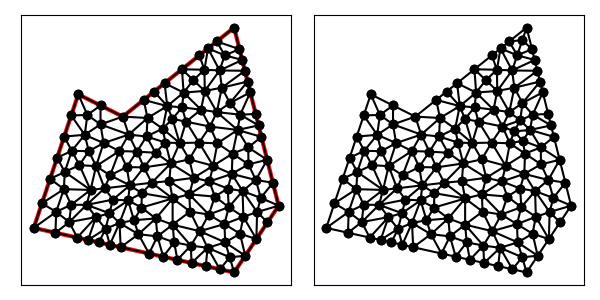

Values plotted in this chart, from the file beside it:
5.000000000000000000e+00, 5.000000000000000000e+00, 1.400000000000000000e+01, 3.000000000000000000e+00, 1.600000000000000000e+01, 6.000000000000000000e+00, 1.400000000000000000e+01, 1.400000000000000000e+01, 9.000000000000000000e+00, 1.000000000000000000e+01, 7.000000000000000000e+00, 1.100000000000000000e+01, 7.410104989014103083e+00, 1.007553596194772005e+01, 7.000000000000000000e+00, 1.100000000000000000e+01, 6.683772233983162003e+00, 1.005131670194948512e+01, 7.031292407665755029e+00, 1.037561755463240232e+01, 0.000000000000000000e+00, 5.000000000000000000e-01
5.000000000000000000e+00, 5.000000000000000000e+00, 1.400000000000000000e+01, 3.000000000000000000e+00, 1.600000000000000000e+01, 6.000000000000000000e+00, 1.400000000000000000e+01, 1.400000000000000000e+01, 9.000000000000000000e+00, 1.000000000000000000e+01, 7.000000000000000000e+00, 1.100000000000000000e+01, 9.315111326778982459e+00, 6.912760983169818019e+00, 8.430452431356410870e+00, 7.360904862712817298e+00, 8.180435119648791442e+00, 6.779142386752159410e+00, 8.641999625928061590e+00, 7.017602744211598242e+00, 0.000000000000000000e+00, 5.000000000000000000e-01
5.000000000000000000e+00, 5.000000000000000000e+00, 1.400000000000000000e+01, 3.000000000000000000e+00, 1.600000000000000000e+01, 6.000000000000000000e+00, 1.400000000000000000e+01, 1.400000000000000000e+01, 9.000000000000000000e+00, 1.000000000000000000e+01, 7.000000000000000000e+00, 1.100000000000000000e+01, 6.051316701949486010e+00, 8.153950105848458918e+00, 6.709642359353734875e+00, 8.461554496741772624e+00, 6.367544467966324007e+00, 9.102633403898972020e+00, 6.376167843089848297e+00, 8.572712668829735705e+00, 0.000000000000000000e+00, 5.000000000000000000e-01
5.000000000000000000e+00, 5.000000000000000000e+00, 1.400000000000000000e+01, 3.000000000000000000e+00, 1.600000000000000000e+01, 6.000000000000000000e+00, 1.400000000000000000e+01, 1.400000000000000000e+01, 9.000000000000000000e+00, 1.000000000000000000e+01, 7.000000000000000000e+00, 1.100000000000000000e+01, 6.709642359353734875e+00, 8.461554496741772624e+00, 7.472700777629156299e+00, 8.448882592049411500e+00, 7.289277471539620024e+00, 9.182680259480878959e+00, 7.157206869507503733e+00, 8.697705782757354953e+00, 0.000000000000000000e+00, 5.000000000000000000e-01
5.000000000000000000e+00, 5.000000000000000000e+00, 1.400000000000000000e+01, 3.000000000000000000e+00, 1.600000000000000000e+01, 6.000000000000000000e+00, 1.400000000000000000e+01, 1.400000000000000000e+01, 9.000000000000000000e+00, 1.000000000000000000e+01, 7.000000000000000000e+00, 1.100000000000000000e+01, 6.353010966024970507e+00, 6.741075253107728038e+00, 7.551462232717496725e+00, 6.706003190046882168e+00, 6.393414593336896878e+00, 7.512871198691258634e+00, 6.765962597359788333e+00, 6.986649880615289021e+00, 0.000000000000000000e+00, 5.000000000000000000e-01
5.000000000000000000e+00, 5.000000000000000000e+00, 1.400000000000000000e+01, 3.000000000000000000e+00, 1.600000000000000000e+01, 6.000000000000000000e+00, 1.400000000000000000e+01, 1.400000000000000000e+01, 9.000000000000000000e+00, 1.000000000000000000e+01, 7.000000000000000000e+00, 1.100000000000000000e+01, 6.367544467966324007e+00, 9.102633403898972020e+00, 6.709642359353734875e+00, 8.461554496741772624e+00, 7.289277471539620024e+00, 9.182680259480878959e+00, 6.788821432953226598e+00, 8.915622720040541793e+00, 0.000000000000000000e+00, 5.000000000000000000e-01
5.000000000000000000e+00, 5.000000000000000000e+00, 1.400000000000000000e+01, 3.000000000000000000e+00, 1.600000000000000000e+01, 6.000000000000000000e+00, 1.400000000000000000e+01, 1.400000000000000000e+01, 9.000000000000000000e+00, 1.000000000000000000e+01, 7.000000000000000000e+00, 1.100000000000000000e+01, 1.006557577016182492e+01, 9.107517605903220570e+00, 1.011054162275069679e+01, 9.937480266513732730e+00, 9.265315036992346265e+00, 9.192180520039229918e+00, 9.813810809968289917e+00, 9.412392797485393814e+00, 0.000000000000000000e+00, 5.000000000000000000e-01
5.000000000000000000e+00, 5.000000000000000000e+00, 1.400000000000000000e+01, 3.000000000000000000e+00, 1.600000000000000000e+01, 6.000000000000000000e+00, 1.400000000000000000e+01, 1.400000000000000000e+01, 9.000000000000000000e+00, 1.000000000000000000e+01, 7.000000000000000000e+00, 1.100000000000000000e+01, 9.702825261502631804e+00, 4.716010876499284521e+00, 1.048117358574202918e+01, 5.424332692924393129e+00, 9.502212672624819945e+00, 5.345873474359077449e+00, 9.895403839956493641e+00, 5.162072347927584737e+00, 0.000000000000000000e+00, 5.000000000000000000e-01
5.000000000000000000e+00, 5.000000000000000000e+00, 1.400000000000000000e+01, 3.000000000000000000e+00, 1.600000000000000000e+01, 6.000000000000000000e+00, 1.400000000000000000e+01, 1.400000000000000000e+01, 9.000000000000000000e+00, 1.000000000000000000e+01, 7.000000000000000000e+00, 1.100000000000000000e+01, 8.904748240735811393e+00, 4.132278168725375345e+00, 9.702825261502631804e+00, 4.716010876499284521e+00, 8.852991966928822620e+00, 5.221435625235364419e+00, 9.153521823055756457e+00, 4.689908223486675354e+00, 1.000000000000000000e+00, 5.000000000000000000e-01
5.000000000000000000e+00, 5.000000000000000000e+00, 1.400000000000000000e+01, 3.000000000000000000e+00, 1.600000000000000000e+01, 6.000000000000000000e+00, 1.400000000000000000e+01, 1.400000000000000000e+01, 9.000000000000000000e+00, 1.000000000000000000e+01, 7.000000000000000000e+00, 1.100000000000000000e+01, 7.373815876919419310e+00, 6.035475592197363071e+00, 8.558754934373629553e+00, 6.271372406962153256e+00, 8.180435119648791442e+00, 6.779142386752159410e+00, 8.037668643647279509e+00, 6.361996795303891616e+00, 0.000000000000000000e+00, 5.000000000000000000e-01
5.000000000000000000e+00, 5.000000000000000000e+00, 1.400000000000000000e+01, 3.000000000000000000e+00, 1.600000000000000000e+01, 6.000000000000000000e+00, 1.400000000000000000e+01, 1.400000000000000000e+01, 9.000000000000000000e+00, 1.000000000000000000e+01, 7.000000000000000000e+00, 1.100000000000000000e+01, 6.393414593336896878e+00, 7.512871198691258634e+00, 5.735088935932648013e+00, 7.205266807797944928e+00, 6.353010966024970507e+00, 6.741075253107728038e+00, 6.160504831764838762e+00, 7.153071086532310829e+00, 0.000000000000000000e+00, 5.000000000000000000e-01
5.000000000000000000e+00, 5.000000000000000000e+00, 1.400000000000000000e+01, 3.000000000000000000e+00, 1.600000000000000000e+01, 6.000000000000000000e+00, 1.400000000000000000e+01, 1.400000000000000000e+01, 9.000000000000000000e+00, 1.000000000000000000e+01, 7.000000000000000000e+00, 1.100000000000000000e+01, 6.051316701949486010e+00, 8.153950105848458918e+00, 5.735088935932648013e+00, 7.205266807797944928e+00, 6.393414593336896878e+00, 7.512871198691258634e+00, 6.059940077073009412e+00, 7.624029370779219938e+00, 0.000000000000000000e+00, 5.000000000000000000e-01
5.000000000000000000e+00, 5.000000000000000000e+00, 1.400000000000000000e+01, 3.000000000000000000e+00, 1.600000000000000000e+01, 6.000000000000000000e+00, 1.400000000000000000e+01, 1.400000000000000000e+01, 9.000000000000000000e+00, 1.000000000000000000e+01, 7.000000000000000000e+00, 1.100000000000000000e+01, 6.051316701949486010e+00, 8.153950105848458918e+00, 6.393414593336896878e+00, 7.512871198691258634e+00, 6.709642359353734875e+00, 8.461554496741772624e+00, 6.384791218213372588e+00, 8.042791933760495837e+00, 0.000000000000000000e+00, 5.000000000000000000e-01
5.000000000000000000e+00, 5.000000000000000000e+00, 1.400000000000000000e+01, 3.000000000000000000e+00, 1.600000000000000000e+01, 6.000000000000000000e+00, 1.400000000000000000e+01, 1.400000000000000000e+01, 9.000000000000000000e+00, 1.000000000000000000e+01, 7.000000000000000000e+00, 1.100000000000000000e+01, 7.472700777629156299e+00, 8.448882592049411500e+00, 6.709642359353734875e+00, 8.461554496741772624e+00, 7.051740250741145744e+00, 7.820475589584571452e+00, 7.078027795908011122e+00, 8.243637559458585784e+00, 0.000000000000000000e+00, 5.000000000000000000e-01
5.000000000000000000e+00, 5.000000000000000000e+00, 1.400000000000000000e+01, 3.000000000000000000e+00, 1.600000000000000000e+01, 6.000000000000000000e+00, 1.400000000000000000e+01, 1.400000000000000000e+01, 9.000000000000000000e+00, 1.000000000000000000e+01, 7.000000000000000000e+00, 1.100000000000000000e+01, 8.136637602613676634e+00, 8.811223617016432641e+00, 7.472700777629156299e+00, 8.448882592049411500e+00, 7.801914879982074780e+00, 7.773145842948584239e+00, 7.803751086741635312e+00, 8.344417350671475830e+00, 0.000000000000000000e+00, 5.000000000000000000e-01
5.000000000000000000e+00, 5.000000000000000000e+00, 1.400000000000000000e+01, 3.000000000000000000e+00, 1.600000000000000000e+01, 6.000000000000000000e+00, 1.400000000000000000e+01, 1.400000000000000000e+01, 9.000000000000000000e+00, 1.000000000000000000e+01, 7.000000000000000000e+00, 1.100000000000000000e+01, 8.430452431356410870e+00, 7.360904862712817298e+00, 9.315111326778982459e+00, 6.912760983169818019e+00, 9.175075463376385798e+00, 7.733575890089652738e+00, 8.973546407170593042e+00, 7.335747245324096610e+00, 0.000000000000000000e+00, 5.000000000000000000e-01
5.000000000000000000e+00, 5.000000000000000000e+00, 1.400000000000000000e+01, 3.000000000000000000e+00, 1.600000000000000000e+01, 6.000000000000000000e+00, 1.400000000000000000e+01, 1.400000000000000000e+01, 9.000000000000000000e+00, 1.000000000000000000e+01, 7.000000000000000000e+00, 1.100000000000000000e+01, 7.999243824183935203e+00, 9.650023005058706360e+00, 9.000000000000000000e+00, 1.000000000000000000e+01, 8.000000000000000000e+00, 1.050000000000000000e+01, 8.333081274727978993e+00, 1.005000766835290271e+01, 0.000000000000000000e+00, 5.000000000000000000e-01
5.000000000000000000e+00, 5.000000000000000000e+00, 1.400000000000000000e+01, 3.000000000000000000e+00, 1.600000000000000000e+01, 6.000000000000000000e+00, 1.400000000000000000e+01, 1.400000000000000000e+01, 9.000000000000000000e+00, 1.000000000000000000e+01, 7.000000000000000000e+00, 1.100000000000000000e+01, 6.683772233983162003e+00, 1.005131670194948512e+01, 6.367544467966324007e+00, 9.102633403898972020e+00, 7.289277471539620024e+00, 9.182680259480878959e+00, 6.780198057829701419e+00, 9.445543455109779885e+00, 0.000000000000000000e+00, 5.000000000000000000e-01
5.000000000000000000e+00, 5.000000000000000000e+00, 1.400000000000000000e+01, 3.000000000000000000e+00, 1.600000000000000000e+01, 6.000000000000000000e+00, 1.400000000000000000e+01, 1.400000000000000000e+01, 9.000000000000000000e+00, 1.000000000000000000e+01, 7.000000000000000000e+00, 1.100000000000000000e+01, 7.801914879982074780e+00, 7.773145842948584239e+00, 7.472700777629156299e+00, 8.448882592049411500e+00, 7.051740250741145744e+00, 7.820475589584571452e+00, 7.442118636117458941e+00, 8.014168008194188175e+00, 0.000000000000000000e+00, 5.000000000000000000e-01
5.000000000000000000e+00, 5.000000000000000000e+00, 1.400000000000000000e+01, 3.000000000000000000e+00, 1.600000000000000000e+01, 6.000000000000000000e+00, 1.400000000000000000e+01, 1.400000000000000000e+01, 9.000000000000000000e+00, 1.000000000000000000e+01, 7.000000000000000000e+00, 1.100000000000000000e+01, 8.136637602613676634e+00, 8.811223617016432641e+00, 7.289277471539620024e+00, 9.182680259480878959e+00, 7.472700777629156299e+00, 8.448882592049411500e+00, 7.632871950594150690e+00, 8.814262156182241625e+00, 0.000000000000000000e+00, 5.000000000000000000e-01
5.000000000000000000e+00, 5.000000000000000000e+00, 1.400000000000000000e+01, 3.000000000000000000e+00, 1.600000000000000000e+01, 6.000000000000000000e+00, 1.400000000000000000e+01, 1.400000000000000000e+01, 9.000000000000000000e+00, 1.000000000000000000e+01, 7.000000000000000000e+00, 1.100000000000000000e+01, 6.393414593336896878e+00, 7.512871198691258634e+00, 7.551462232717496725e+00, 6.706003190046882168e+00, 7.051740250741145744e+00, 7.820475589584571452e+00, 6.998872358931845561e+00, 7.346449992774236826e+00, 0.000000000000000000e+00, 5.000000000000000000e-01
5.000000000000000000e+00, 5.000000000000000000e+00, 1.400000000000000000e+01, 3.000000000000000000e+00, 1.600000000000000000e+01, 6.000000000000000000e+00, 1.400000000000000000e+01, 1.400000000000000000e+01, 9.000000000000000000e+00, 1.000000000000000000e+01, 7.000000000000000000e+00, 1.100000000000000000e+01, 7.801914879982074780e+00, 7.773145842948584239e+00, 8.430452431356410870e+00, 7.360904862712817298e+00, 8.843955375272427588e+00, 8.453654679913364944e+00, 8.358774228870304412e+00, 7.862568461858255198e+00, 0.000000000000000000e+00, 5.000000000000000000e-01
5.000000000000000000e+00, 5.000000000000000000e+00, 1.400000000000000000e+01, 3.000000000000000000e+00, 1.600000000000000000e+01, 6.000000000000000000e+00, 1.400000000000000000e+01, 1.400000000000000000e+01, 9.000000000000000000e+00, 1.000000000000000000e+01, 7.000000000000000000e+00, 1.100000000000000000e+01, 7.999243824183935203e+00, 9.650023005058706360e+00, 8.136637602613676634e+00, 8.811223617016432641e+00, 9.265315036992346265e+00, 9.192180520039229918e+00, 8.467065487929986034e+00, 9.217809047371455122e+00, 0.000000000000000000e+00, 5.000000000000000000e-01
5.000000000000000000e+00, 5.000000000000000000e+00, 1.400000000000000000e+01, 3.000000000000000000e+00, 1.600000000000000000e+01, 6.000000000000000000e+00, 1.400000000000000000e+01, 1.400000000000000000e+01, 9.000000000000000000e+00, 1.000000000000000000e+01, 7.000000000000000000e+00, 1.100000000000000000e+01, 8.136637602613676634e+00, 8.811223617016432641e+00, 7.999243824183935203e+00, 9.650023005058706360e+00, 7.289277471539620024e+00, 9.182680259480878959e+00, 7.808386299445743362e+00, 9.214642293852005395e+00, 0.000000000000000000e+00, 5.000000000000000000e-01
5.000000000000000000e+00, 5.000000000000000000e+00, 1.400000000000000000e+01, 3.000000000000000000e+00, 1.600000000000000000e+01, 6.000000000000000000e+00, 1.400000000000000000e+01, 1.400000000000000000e+01, 9.000000000000000000e+00, 1.000000000000000000e+01, 7.000000000000000000e+00, 1.100000000000000000e+01, 7.289277471539620024e+00, 9.182680259480878959e+00, 7.999243824183935203e+00, 9.650023005058706360e+00, 7.410104989014103083e+00, 1.007553596194772005e+01, 7.566208761579218844e+00, 9.636079742162435124e+00, 0.000000000000000000e+00, 5.000000000000000000e-01
5.000000000000000000e+00, 5.000000000000000000e+00, 1.400000000000000000e+01, 3.000000000000000000e+00, 1.600000000000000000e+01, 6.000000000000000000e+00, 1.400000000000000000e+01, 1.400000000000000000e+01, 9.000000000000000000e+00, 1.000000000000000000e+01, 7.000000000000000000e+00, 1.100000000000000000e+01, 7.410104989014103083e+00, 1.007553596194772005e+01, 7.999243824183935203e+00, 9.650023005058706360e+00, 8.000000000000000000e+00, 1.050000000000000000e+01, 7.803116271066012466e+00, 1.007518632233547606e+01, 0.000000000000000000e+00, 5.000000000000000000e-01
5.000000000000000000e+00, 5.000000000000000000e+00, 1.400000000000000000e+01, 3.000000000000000000e+00, 1.600000000000000000e+01, 6.000000000000000000e+00, 1.400000000000000000e+01, 1.400000000000000000e+01, 9.000000000000000000e+00, 1.000000000000000000e+01, 7.000000000000000000e+00, 1.100000000000000000e+01, 7.000000000000000000e+00, 1.100000000000000000e+01, 7.410104989014103083e+00, 1.007553596194772005e+01, 8.000000000000000000e+00, 1.050000000000000000e+01, 7.470034996338033473e+00, 1.052517865398257335e+01, 0.000000000000000000e+00, 5.000000000000000000e-01
5.000000000000000000e+00, 5.000000000000000000e+00, 1.400000000000000000e+01, 3.000000000000000000e+00, 1.600000000000000000e+01, 6.000000000000000000e+00, 1.400000000000000000e+01, 1.400000000000000000e+01, 9.000000000000000000e+00, 1.000000000000000000e+01, 7.000000000000000000e+00, 1.100000000000000000e+01, 7.289277471539620024e+00, 9.182680259480878959e+00, 7.410104989014103083e+00, 1.007553596194772005e+01, 6.683772233983162003e+00, 1.005131670194948512e+01, 7.127718231512294444e+00, 9.769844307792693527e+00, 0.000000000000000000e+00, 5.000000000000000000e-01
5.000000000000000000e+00, 5.000000000000000000e+00, 1.400000000000000000e+01, 3.000000000000000000e+00, 1.600000000000000000e+01, 6.000000000000000000e+00, 1.400000000000000000e+01, 1.400000000000000000e+01, 9.000000000000000000e+00, 1.000000000000000000e+01, 7.000000000000000000e+00, 1.100000000000000000e+01, 6.952374120367905697e+00, 4.566139084362687228e+00, 6.594960547087885594e+00, 5.262664118925817647e+00, 5.976187060183953292e+00, 4.783069542181343614e+00, 6.507840575879915157e+00, 4.870624248489949792e+00, 1.000000000000000000e+00, 5.000000000000000000e-01
5.000000000000000000e+00, 5.000000000000000000e+00, 1.400000000000000000e+01, 3.000000000000000000e+00, 1.600000000000000000e+01, 6.000000000000000000e+00, 1.400000000000000000e+01, 1.400000000000000000e+01, 9.000000000000000000e+00, 1.000000000000000000e+01, 7.000000000000000000e+00, 1.100000000000000000e+01, 6.709642359353734875e+00, 8.461554496741772624e+00, 6.393414593336896878e+00, 7.512871198691258634e+00, 7.051740250741145744e+00, 7.820475589584571452e+00, 6.718265734477259166e+00, 7.931633761672533645e+00, 0.000000000000000000e+00, 5.000000000000000000e-01
5.000000000000000000e+00, 5.000000000000000000e+00, 1.400000000000000000e+01, 3.000000000000000000e+00, 1.600000000000000000e+01, 6.000000000000000000e+00, 1.400000000000000000e+01, 1.400000000000000000e+01, 9.000000000000000000e+00, 1.000000000000000000e+01, 7.000000000000000000e+00, 1.100000000000000000e+01, 6.680176049295964091e+00, 6.040886390723141375e+00, 7.373815876919419310e+00, 6.035475592197363071e+00, 7.551462232717496725e+00, 6.706003190046882168e+00, 7.201818052977626117e+00, 6.260788390989129759e+00, 0.000000000000000000e+00, 5.000000000000000000e-01
5.000000000000000000e+00, 5.000000000000000000e+00, 1.400000000000000000e+01, 3.000000000000000000e+00, 1.600000000000000000e+01, 6.000000000000000000e+00, 1.400000000000000000e+01, 1.400000000000000000e+01, 9.000000000000000000e+00, 1.000000000000000000e+01, 7.000000000000000000e+00, 1.100000000000000000e+01, 6.007350145140910591e+00, 5.720784274945245329e+00, 6.353010966024970507e+00, 6.741075253107728038e+00, 5.367544467966324007e+00, 6.102633403898972020e+00, 5.909301859710734739e+00, 6.188164310650648758e+00, 0.000000000000000000e+00, 5.000000000000000000e-01
5.000000000000000000e+00, 5.000000000000000000e+00, 1.400000000000000000e+01, 3.000000000000000000e+00, 1.600000000000000000e+01, 6.000000000000000000e+00, 1.400000000000000000e+01, 1.400000000000000000e+01, 9.000000000000000000e+00, 1.000000000000000000e+01, 7.000000000000000000e+00, 1.100000000000000000e+01, 8.180435119648791442e+00, 6.779142386752159410e+00, 7.801914879982074780e+00, 7.773145842948584239e+00, 7.551462232717496725e+00, 6.706003190046882168e+00, 7.844604077449454316e+00, 7.086097139915874976e+00, 0.000000000000000000e+00, 5.000000000000000000e-01
5.000000000000000000e+00, 5.000000000000000000e+00, 1.400000000000000000e+01, 3.000000000000000000e+00, 1.600000000000000000e+01, 6.000000000000000000e+00, 1.400000000000000000e+01, 1.400000000000000000e+01, 9.000000000000000000e+00, 1.000000000000000000e+01, 7.000000000000000000e+00, 1.100000000000000000e+01, 5.000000000000000000e+00, 5.000000000000000000e+00, 5.976187060183953292e+00, 4.783069542181343614e+00, 6.007350145140910591e+00, 5.720784274945245329e+00, 5.661179068441621887e+00, 5.167951272375529648e+00, 1.000000000000000000e+00, 5.000000000000000000e-01
5.000000000000000000e+00, 5.000000000000000000e+00, 1.400000000000000000e+01, 3.000000000000000000e+00, 1.600000000000000000e+01, 6.000000000000000000e+00, 1.400000000000000000e+01, 1.400000000000000000e+01, 9.000000000000000000e+00, 1.000000000000000000e+01, 7.000000000000000000e+00, 1.100000000000000000e+01, 6.680176049295964091e+00, 6.040886390723141375e+00, 7.551462232717496725e+00, 6.706003190046882168e+00, 6.353010966024970507e+00, 6.741075253107728038e+00, 6.861549749346143479e+00, 6.495988277959249935e+00, 0.000000000000000000e+00, 5.000000000000000000e-01
5.000000000000000000e+00, 5.000000000000000000e+00, 1.400000000000000000e+01, 3.000000000000000000e+00, 1.600000000000000000e+01, 6.000000000000000000e+00, 1.400000000000000000e+01, 1.400000000000000000e+01, 9.000000000000000000e+00, 1.000000000000000000e+01, 7.000000000000000000e+00, 1.100000000000000000e+01, 7.551462232717496725e+00, 6.706003190046882168e+00, 7.801914879982074780e+00, 7.773145842948584239e+00, 7.051740250741145744e+00, 7.820475589584571452e+00, 7.468372454480238787e+00, 7.433208207526678990e+00, 0.000000000000000000e+00, 5.000000000000000000e-01
5.000000000000000000e+00, 5.000000000000000000e+00, 1.400000000000000000e+01, 3.000000000000000000e+00, 1.600000000000000000e+01, 6.000000000000000000e+00, 1.400000000000000000e+01, 1.400000000000000000e+01, 9.000000000000000000e+00, 1.000000000000000000e+01, 7.000000000000000000e+00, 1.100000000000000000e+01, 7.794716583651144504e+00, 5.484106312785717918e+00, 7.373815876919419310e+00, 6.035475592197363071e+00, 6.594960547087885594e+00, 5.262664118925817647e+00, 7.254497669219483136e+00, 5.594082007969632286e+00, 0.000000000000000000e+00, 5.000000000000000000e-01
5.000000000000000000e+00, 5.000000000000000000e+00, 1.400000000000000000e+01, 3.000000000000000000e+00, 1.600000000000000000e+01, 6.000000000000000000e+00, 1.400000000000000000e+01, 1.400000000000000000e+01, 9.000000000000000000e+00, 1.000000000000000000e+01, 7.000000000000000000e+00, 1.100000000000000000e+01, 8.904748240735811393e+00, 4.132278168725375345e+00, 8.852991966928822620e+00, 5.221435625235364419e+00, 8.416654710643834747e+00, 4.240743397634703982e+00, 8.724798306102821144e+00, 4.531485730531814582e+00, 1.000000000000000000e+00, 5.000000000000000000e-01
5.000000000000000000e+00, 5.000000000000000000e+00, 1.400000000000000000e+01, 3.000000000000000000e+00, 1.600000000000000000e+01, 6.000000000000000000e+00, 1.400000000000000000e+01, 1.400000000000000000e+01, 9.000000000000000000e+00, 1.000000000000000000e+01, 7.000000000000000000e+00, 1.100000000000000000e+01, 6.353010966024970507e+00, 6.741075253107728038e+00, 5.735088935932648013e+00, 7.205266807797944928e+00, 5.367544467966324007e+00, 6.102633403898972020e+00, 5.818548123307981434e+00, 6.682991821601548033e+00, 0.000000000000000000e+00, 5.000000000000000000e-01
5.000000000000000000e+00, 5.000000000000000000e+00, 1.400000000000000000e+01, 3.000000000000000000e+00, 1.600000000000000000e+01, 6.000000000000000000e+00, 1.400000000000000000e+01, 1.400000000000000000e+01, 9.000000000000000000e+00, 1.000000000000000000e+01, 7.000000000000000000e+00, 1.100000000000000000e+01, 8.180435119648791442e+00, 6.779142386752159410e+00, 8.430452431356410870e+00, 7.360904862712817298e+00, 7.801914879982074780e+00, 7.773145842948584239e+00, 8.137600810329091772e+00, 7.304397697471187278e+00, 0.000000000000000000e+00, 5.000000000000000000e-01
5.000000000000000000e+00, 5.000000000000000000e+00, 1.400000000000000000e+01, 3.000000000000000000e+00, 1.600000000000000000e+01, 6.000000000000000000e+00, 1.400000000000000000e+01, 1.400000000000000000e+01, 9.000000000000000000e+00, 1.000000000000000000e+01, 7.000000000000000000e+00, 1.100000000000000000e+01, 7.794716583651144504e+00, 5.484106312785717918e+00, 6.594960547087885594e+00, 5.262664118925817647e+00, 6.952374120367905697e+00, 4.566139084362687228e+00, 7.114017083702312227e+00, 5.104303172024740931e+00, 1.000000000000000000e+00, 5.000000000000000000e-01
5.000000000000000000e+00, 5.000000000000000000e+00, 1.400000000000000000e+01, 3.000000000000000000e+00, 1.600000000000000000e+01, 6.000000000000000000e+00, 1.400000000000000000e+01, 1.400000000000000000e+01, 9.000000000000000000e+00, 1.000000000000000000e+01, 7.000000000000000000e+00, 1.100000000000000000e+01, 6.594960547087885594e+00, 5.262664118925817647e+00, 6.007350145140910591e+00, 5.720784274945245329e+00, 5.976187060183953292e+00, 4.783069542181343614e+00, 6.192832584137583751e+00, 5.255505978684134938e+00, 1.000000000000000000e+00, 5.000000000000000000e-01
5.000000000000000000e+00, 5.000000000000000000e+00, 1.400000000000000000e+01, 3.000000000000000000e+00, 1.600000000000000000e+01, 6.000000000000000000e+00, 1.400000000000000000e+01, 1.400000000000000000e+01, 9.000000000000000000e+00, 1.000000000000000000e+01, 7.000000000000000000e+00, 1.100000000000000000e+01, 6.007350145140910591e+00, 5.720784274945245329e+00, 6.594960547087885594e+00, 5.262664118925817647e+00, 6.680176049295964091e+00, 6.040886390723141375e+00, 6.427495580508253425e+00, 5.674778261531400858e+00, 0.000000000000000000e+00, 5.000000000000000000e-01
5.000000000000000000e+00, 5.000000000000000000e+00, 1.400000000000000000e+01, 3.000000000000000000e+00, 1.600000000000000000e+01, 6.000000000000000000e+00, 1.400000000000000000e+01, 1.400000000000000000e+01, 9.000000000000000000e+00, 1.000000000000000000e+01, 7.000000000000000000e+00, 1.100000000000000000e+01, 6.353010966024970507e+00, 6.741075253107728038e+00, 6.007350145140910591e+00, 5.720784274945245329e+00, 6.680176049295964091e+00, 6.040886390723141375e+00, 6.346845720153948101e+00, 6.167581972925371581e+00, 0.000000000000000000e+00, 5.000000000000000000e-01
5.000000000000000000e+00, 5.000000000000000000e+00, 1.400000000000000000e+01, 3.000000000000000000e+00, 1.600000000000000000e+01, 6.000000000000000000e+00, 1.400000000000000000e+01, 1.400000000000000000e+01, 9.000000000000000000e+00, 1.000000000000000000e+01, 7.000000000000000000e+00, 1.100000000000000000e+01, 6.007350145140910591e+00, 5.720784274945245329e+00, 5.367544467966324007e+00, 6.102633403898972020e+00, 5.000000000000000000e+00, 5.000000000000000000e+00, 5.458298204369078199e+00, 5.607805892948071858e+00, 1.000000000000000000e+00, 5.000000000000000000e-01
5.000000000000000000e+00, 5.000000000000000000e+00, 1.400000000000000000e+01, 3.000000000000000000e+00, 1.600000000000000000e+01, 6.000000000000000000e+00, 1.400000000000000000e+01, 1.400000000000000000e+01, 9.000000000000000000e+00, 1.000000000000000000e+01, 7.000000000000000000e+00, 1.100000000000000000e+01, 6.594960547087885594e+00, 5.262664118925817647e+00, 7.373815876919419310e+00, 6.035475592197363071e+00, 6.680176049295964091e+00, 6.040886390723141375e+00, 6.882984157767755740e+00, 5.779675367282107068e+00, 0.000000000000000000e+00, 5.000000000000000000e-01
5.000000000000000000e+00, 5.000000000000000000e+00, 1.400000000000000000e+01, 3.000000000000000000e+00, 1.600000000000000000e+01, 6.000000000000000000e+00, 1.400000000000000000e+01, 1.400000000000000000e+01, 9.000000000000000000e+00, 1.000000000000000000e+01, 7.000000000000000000e+00, 1.100000000000000000e+01, 7.373815876919419310e+00, 6.035475592197363071e+00, 7.794716583651144504e+00, 5.484106312785717918e+00, 8.400301531456229043e+00, 5.660769741444375391e+00, 7.856277997342264285e+00, 5.726783882142485460e+00, 0.000000000000000000e+00, 5.000000000000000000e-01
5.000000000000000000e+00, 5.000000000000000000e+00, 1.400000000000000000e+01, 3.000000000000000000e+00, 1.600000000000000000e+01, 6.000000000000000000e+00, 1.400000000000000000e+01, 1.400000000000000000e+01, 9.000000000000000000e+00, 1.000000000000000000e+01, 7.000000000000000000e+00, 1.100000000000000000e+01, 8.400301531456229043e+00, 5.660769741444375391e+00, 8.226282078291072608e+00, 4.959661805825083647e+00, 8.852991966928822620e+00, 5.221435625235364419e+00, 8.493191858892041424e+00, 5.280622390834941449e+00, 0.000000000000000000e+00, 4.572055633868528091e-01
5.000000000000000000e+00, 5.000000000000000000e+00, 1.400000000000000000e+01, 3.000000000000000000e+00, 1.600000000000000000e+01, 6.000000000000000000e+00, 1.400000000000000000e+01, 1.400000000000000000e+01, 9.000000000000000000e+00, 1.000000000000000000e+01, 7.000000000000000000e+00, 1.100000000000000000e+01, 8.400301531456229043e+00, 5.660769741444375391e+00, 8.852991966928822620e+00, 5.221435625235364419e+00, 9.239268652028826523e+00, 6.235538043349273529e+00, 8.830854050137959987e+00, 5.705914470009671113e+00, 0.000000000000000000e+00, 5.000000000000000000e-01
5.000000000000000000e+00, 5.000000000000000000e+00, 1.400000000000000000e+01, 3.000000000000000000e+00, 1.600000000000000000e+01, 6.000000000000000000e+00, 1.400000000000000000e+01, 1.400000000000000000e+01, 9.000000000000000000e+00, 1.000000000000000000e+01, 7.000000000000000000e+00, 1.100000000000000000e+01, 7.373815876919419310e+00, 6.035475592197363071e+00, 8.180435119648791442e+00, 6.779142386752159410e+00, 7.551462232717496725e+00, 6.706003190046882168e+00, 7.701904409761902492e+00, 6.506873722998801846e+00, 0.000000000000000000e+00, 5.000000000000000000e-01
5.000000000000000000e+00, 5.000000000000000000e+00, 1.400000000000000000e+01, 3.000000000000000000e+00, 1.600000000000000000e+01, 6.000000000000000000e+00, 1.400000000000000000e+01, 1.400000000000000000e+01, 9.000000000000000000e+00, 1.000000000000000000e+01, 7.000000000000000000e+00, 1.100000000000000000e+01, 9.315111326778982459e+00, 6.912760983169818019e+00, 8.180435119648791442e+00, 6.779142386752159410e+00, 8.558754934373629553e+00, 6.271372406962153256e+00, 8.684767126933801151e+00, 6.654425258961377487e+00, 0.000000000000000000e+00, 5.000000000000000000e-01
5.000000000000000000e+00, 5.000000000000000000e+00, 1.400000000000000000e+01, 3.000000000000000000e+00, 1.600000000000000000e+01, 6.000000000000000000e+00, 1.400000000000000000e+01, 1.400000000000000000e+01, 9.000000000000000000e+00, 1.000000000000000000e+01, 7.000000000000000000e+00, 1.100000000000000000e+01, 1.464558687592157149e+01, 7.855331807790880916e+00, 1.497610795927928962e+01, 7.152962877463007629e+00, 1.548507125007266616e+01, 8.059714999709335359e+00, 1.503558869509117635e+01, 7.689336561654407376e+00, 1.000000000000000000e+00, 5.000000000000000000e-01
5.000000000000000000e+00, 5.000000000000000000e+00, 1.400000000000000000e+01, 3.000000000000000000e+00, 1.600000000000000000e+01, 6.000000000000000000e+00, 1.400000000000000000e+01, 1.400000000000000000e+01, 9.000000000000000000e+00, 1.000000000000000000e+01, 7.000000000000000000e+00, 1.100000000000000000e+01, 1.324866719598288256e+01, 8.800061489423566030e+00, 1.415446511034621402e+01, 9.400952368552223604e+00, 1.291730368109644367e+01, 9.552733808372350310e+00, 1.344014532914184734e+01, 9.251249222116046056e+00, 0.000000000000000000e+00, 3.612083527078733813e-01
5.000000000000000000e+00, 5.000000000000000000e+00, 1.400000000000000000e+01, 3.000000000000000000e+00, 1.600000000000000000e+01, 6.000000000000000000e+00, 1.400000000000000000e+01, 1.400000000000000000e+01, 9.000000000000000000e+00, 1.000000000000000000e+01, 7.000000000000000000e+00, 1.100000000000000000e+01, 7.373815876919419310e+00, 6.035475592197363071e+00, 8.400301531456229043e+00, 5.660769741444375391e+00, 8.558754934373629553e+00, 6.271372406962153256e+00, 8.110957447583091451e+00, 5.989205913534630277e+00, 0.000000000000000000e+00, 5.000000000000000000e-01
5.000000000000000000e+00, 5.000000000000000000e+00, 1.400000000000000000e+01, 3.000000000000000000e+00, 1.600000000000000000e+01, 6.000000000000000000e+00, 1.400000000000000000e+01, 1.400000000000000000e+01, 9.000000000000000000e+00, 1.000000000000000000e+01, 7.000000000000000000e+00, 1.100000000000000000e+01, 8.430452431356410870e+00, 7.360904862712817298e+00, 9.175075463376385798e+00, 7.733575890089652738e+00, 8.843955375272427588e+00, 8.453654679913364944e+00, 8.816494423335074160e+00, 7.849378477571945290e+00, 0.000000000000000000e+00, 5.000000000000000000e-01
5.000000000000000000e+00, 5.000000000000000000e+00, 1.400000000000000000e+01, 3.000000000000000000e+00, 1.600000000000000000e+01, 6.000000000000000000e+00, 1.400000000000000000e+01, 1.400000000000000000e+01, 9.000000000000000000e+00, 1.000000000000000000e+01, 7.000000000000000000e+00, 1.100000000000000000e+01, 8.226282078291072608e+00, 4.959661805825083647e+00, 8.400301531456229043e+00, 5.660769741444375391e+00, 7.794716583651144504e+00, 5.484106312785717918e+00, 8.140433397799482051e+00, 5.368179286685058393e+00, 0.000000000000000000e+00, 4.572055633868528091e-01
5.000000000000000000e+00, 5.000000000000000000e+00, 1.400000000000000000e+01, 3.000000000000000000e+00, 1.600000000000000000e+01, 6.000000000000000000e+00, 1.400000000000000000e+01, 1.400000000000000000e+01, 9.000000000000000000e+00, 1.000000000000000000e+01, 7.000000000000000000e+00, 1.100000000000000000e+01, 7.440467650459881455e+00, 4.457673855453359479e+00, 8.226282078291072608e+00, 4.959661805825083647e+00, 7.794716583651144504e+00, 5.484106312785717918e+00, 7.820488770800699818e+00, 4.967147324688053978e+00, 1.000000000000000000e+00, 4.572055633868528091e-01
5.000000000000000000e+00, 5.000000000000000000e+00, 1.400000000000000000e+01, 3.000000000000000000e+00, 1.600000000000000000e+01, 6.000000000000000000e+00, 1.400000000000000000e+01, 1.400000000000000000e+01, 9.000000000000000000e+00, 1.000000000000000000e+01, 7.000000000000000000e+00, 1.100000000000000000e+01, 7.440467650459881455e+00, 4.457673855453359479e+00, 7.928561180551858101e+00, 4.349208626544031731e+00, 8.226282078291072608e+00, 4.959661805825083647e+00, 7.865103636434270129e+00, 4.588848095940824656e+00, 1.000000000000000000e+00, 4.572055633868528091e-01
5.000000000000000000e+00, 5.000000000000000000e+00, 1.400000000000000000e+01, 3.000000000000000000e+00, 1.600000000000000000e+01, 6.000000000000000000e+00, 1.400000000000000000e+01, 1.400000000000000000e+01, 9.000000000000000000e+00, 1.000000000000000000e+01, 7.000000000000000000e+00, 1.100000000000000000e+01, 7.794716583651144504e+00, 5.484106312785717918e+00, 6.952374120367905697e+00, 4.566139084362687228e+00, 7.440467650459881455e+00, 4.457673855453359479e+00, 7.395852784826310256e+00, 4.835973084200587913e+00, 1.000000000000000000e+00, 5.000000000000000000e-01
5.000000000000000000e+00, 5.000000000000000000e+00, 1.400000000000000000e+01, 3.000000000000000000e+00, 1.600000000000000000e+01, 6.000000000000000000e+00, 1.400000000000000000e+01, 1.400000000000000000e+01, 9.000000000000000000e+00, 1.000000000000000000e+01, 7.000000000000000000e+00, 1.100000000000000000e+01, 9.840111851045724833e+00, 5.914025257090965937e+00, 1.123967267744739118e+01, 6.322418231347290529e+00, 9.855958770761281684e+00, 6.559710521804396066e+00, 1.031191443308479982e+01, 6.265384670080884177e+00, 0.000000000000000000e+00, 5.000000000000000000e-01
5.000000000000000000e+00, 5.000000000000000000e+00, 1.400000000000000000e+01, 3.000000000000000000e+00, 1.600000000000000000e+01, 6.000000000000000000e+00, 1.400000000000000000e+01, 1.400000000000000000e+01, 9.000000000000000000e+00, 1.000000000000000000e+01, 7.000000000000000000e+00, 1.100000000000000000e+01, 8.226282078291072608e+00, 4.959661805825083647e+00, 8.416654710643834747e+00, 4.240743397634703982e+00, 8.852991966928822620e+00, 5.221435625235364419e+00, 8.498642918621243325e+00, 4.807280276231717941e+00, 1.000000000000000000e+00, 4.572055633868528091e-01
... 165 more rows
